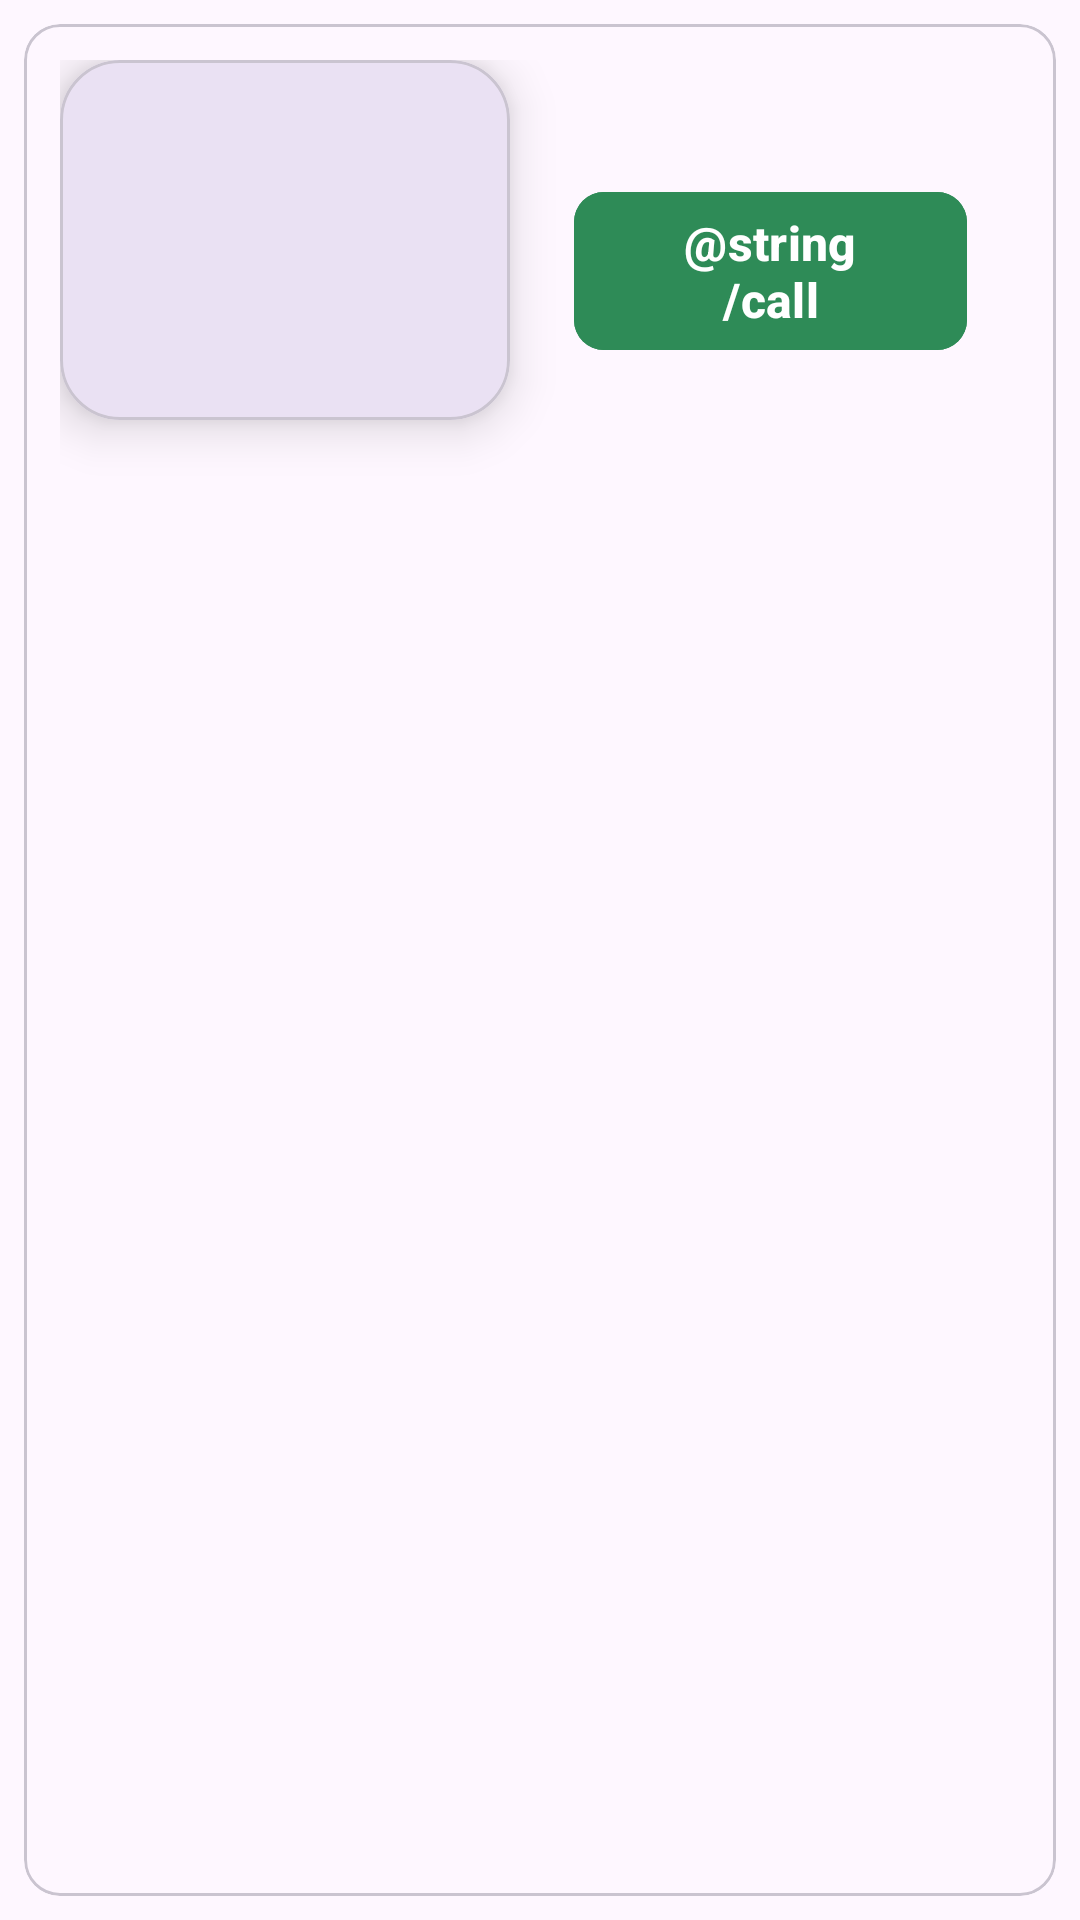

This screen was rendered from an Android layout file. Write that file and the resources it references.
<!-- AndroidManifest.xml: application theme Theme.FarmSmart -->
<!-- res/layout/vehicle_cardlayout.xml -->
<?xml version="1.0" encoding="utf-8"?>
<androidx.constraintlayout.widget.ConstraintLayout xmlns:android="http://schemas.android.com/apk/res/android"
    xmlns:tools="http://schemas.android.com/tools"
    android:layout_width="match_parent"
    android:layout_height="wrap_content"
    xmlns:app="http://schemas.android.com/apk/res-auto"
    android:layout_marginEnd="5dp"
    android:padding="8dp">

    <com.google.android.material.card.MaterialCardView
        android:layout_width="match_parent"
        android:layout_height="match_parent">

        <androidx.constraintlayout.widget.ConstraintLayout
            android:layout_width="match_parent"
            android:layout_height="match_parent"
            android:padding="12dp">

            <com.google.android.material.card.MaterialCardView
                android:id="@+id/materialCardView"
                android:layout_width="150dp"
                android:layout_height="120dp"
                app:cardCornerRadius="20dp"
                app:cardElevation="10dp"
                app:layout_constraintStart_toStartOf="parent"
                app:layout_constraintTop_toTopOf="parent">

                <ImageView
                    android:id="@+id/productsImg"
                    android:layout_width="match_parent"
                    android:layout_height="match_parent"
                    android:scaleType="fitXY" />

            </com.google.android.material.card.MaterialCardView>

            <TextView
                android:id="@+id/vehicleName"
                android:layout_width="wrap_content"
                android:layout_height="wrap_content"
                android:layout_marginTop="3dp"
                android:gravity="center"
                android:textColor="@color/colorPrimaryDark"
                android:textSize="20sp"
                app:layout_constraintEnd_toEndOf="parent"
                app:layout_constraintStart_toStartOf="parent"
                app:layout_constraintTop_toBottomOf="@+id/materialCardView" />

            <TextView
                android:id="@+id/cityName"
                android:layout_width="wrap_content"
                android:layout_height="wrap_content"
                android:layout_marginTop="2dp"
                android:gravity="center"
                android:textColor="@color/colorPrimaryDark"
                android:textSize="20sp"
                app:layout_constraintEnd_toEndOf="@+id/vehicleName"
                app:layout_constraintStart_toStartOf="@+id/vehicleName"
                app:layout_constraintTop_toBottomOf="@+id/vehicleName" />

            <TextView
                android:id="@+id/vehiclePrice"
                android:layout_width="wrap_content"
                android:layout_height="wrap_content"
                android:layout_marginTop="5dp"
                android:gravity="center"
                android:textColor="@color/colorPrimaryDark"
                android:textSize="20sp"
                app:layout_constraintEnd_toEndOf="parent"
                app:layout_constraintStart_toEndOf="@+id/materialCardView"
                app:layout_constraintTop_toTopOf="parent" />

            <com.google.android.material.button.MaterialButton
                android:layout_width="131dp"
                android:layout_height="wrap_content"
                android:layout_marginTop="8dp"
                android:backgroundTint="@color/green"
                android:text="@string/call"
                android:textSize="16sp"
                android:textStyle="bold"
                app:cornerRadius="10dp"
                app:layout_constraintEnd_toEndOf="parent"
                app:layout_constraintHorizontal_bias="0.548"
                app:layout_constraintStart_toEndOf="@+id/materialCardView"
                app:layout_constraintTop_toBottomOf="@+id/vehiclePrice" />

        </androidx.constraintlayout.widget.ConstraintLayout>


    </com.google.android.material.card.MaterialCardView>


</androidx.constraintlayout.widget.ConstraintLayout>
<!-- resources referenced by this layout -->
<resources>
  <color name="green">#2e8b57</color>
  <style name="Theme.FarmSmart" parent="Base.Theme.FarmSmart" />
  <style name="Base.Theme.FarmSmart" parent="Theme.Material3.DayNight.NoActionBar">
          
          
          <item name="android:statusBarColor">#2e8b57 </item>
      </style>
  <!-- not gathered from this repository: default colours our renderer supplied (Android Studio template values) -->
  <color name="colorPrimaryDark">#FF3700B3</color>
</resources>
